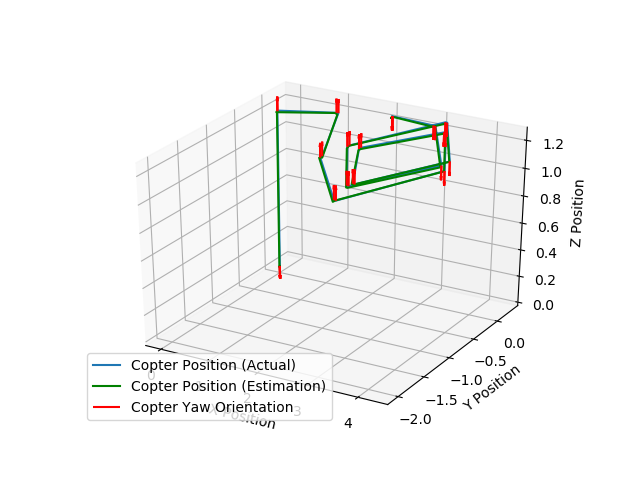

The data file committed next to this chart (first rows):
x, y, z, th, uwb_x, uwb_y, uwb_z
0.0, 0.0, 0.0, 0.0, 0.0, 0.0, 0.0
6.833235861099674e-15, 2.041384879264682e-13, 0.025, -5.9896105167599745e-15, 6.833235861099674e-15, 2.041384879264682e-13, 0.025
6.833231625934938e-15, 2.0477941230350457e-13, 0.025, -5.9896409295440635e-15, -0.01, 2.0477941230350457e-13, 0.015
6.833229084836096e-15, 2.0542033648306978e-13, 0.025, -5.989671359047971e-15, -0.01, 2.0542033648306978e-13, 0.015
6.833226120220781e-15, 2.0606126047684694e-13, 0.025, -5.989701810392693e-15, -0.01, 2.0606126047684694e-13, 0.025
6.833226120220781e-15, 2.0606126047684694e-13, 0.025, -5.989701810392693e-15, -0.01, 2.0606126047684694e-13, 0.025
6.833226120220781e-15, 2.0606126047684694e-13, 0.025, -5.989701810392693e-15, -0.01, 2.0606126047684694e-13, 0.025
8.406690856214494e-06, 2.1607523157522296e-13, 1.194, 2.0097201584394384e-14, -0.009992, 2.1607523157522296e-13, 1.194
8.551187739063099e-06, 2.1607649976606677e-13, 1.199, 2.010070937177559e-14, -0.009991, -0.01, 1.189
8.551187739063099e-06, 2.1607649976606677e-13, 1.199, 2.010070937177559e-14, -0.009991, -0.01, 1.189
1.224, 2.6540037218669383e-13, 1.265, 2.014952754308823e-14, 1.214, -0.01, 1.265
1.263, 2.6696460786751987e-13, 1.265, 2.0149626689439376e-14, 1.253, -0.01, 1.255
1.263, 2.6696460786751987e-13, 1.265, 2.0149626689439376e-14, 1.253, -0.01, 1.255
2.129, -1.106, 1.266, 0.0002384, 2.129, -1.106, 1.256
2.131, -1.145, 1.266, 0.0002421, 2.121, -1.155, 1.266
2.131, -1.145, 1.266, 0.0002421, 2.121, -1.155, 1.266
3.337, -2.018, 1.266, 7.113265045648546e-05, 3.327, -2.028, 1.256
3.376, -2.021, 1.266, 6.814734394778807e-05, 3.366, -2.021, 1.266
3.376, -2.021, 1.266, 6.814734394778807e-05, 3.366, -2.021, 1.266
4.268, -0.8888, 1.266, -0.0002316, 4.268, -0.8988, 1.266
4.268, -0.8888, 1.266, -0.0002316, 4.268, -0.8988, 1.266
3.401, 0.01597, 1.266, -9.179948238377456e-05, 3.401, 0.005974, 1.266
3.363, 0.01942, 1.266, -8.776993805136513e-05, 3.353, 0.01942, 1.256
3.363, 0.01942, 1.266, -8.776993805136513e-05, 3.353, 0.01942, 1.256
2.497, -0.7325, 1.266, 0.0001903, 2.487, -0.7325, 1.256
2.493, -0.7688, 1.266, 0.000196, 2.483, -0.7688, 1.256
2.493, -0.7688, 1.266, 0.000196, 2.483, -0.7688, 1.256
3.235, -1.586, 1.266, 0.0001044, 3.225, -1.596, 1.266
3.271, -1.59, 1.266, 0.0001003, 3.261, -1.6, 1.266
3.271, -1.59, 1.266, 0.0001003, 3.261, -1.6, 1.266
4.129, -0.6469, 1.266, -0.0002121, 4.129, -0.6569, 1.266
4.129, -0.6469, 1.266, -0.0002121, 4.129, -0.6569, 1.266
3.176, 0.272, 1.266, -8.510084274156694e-05, 3.166, 0.272, 1.256
3.138, 0.2748, 1.266, -8.156771602574548e-05, 3.138, 0.2748, 1.256
3.138, 0.2748, 1.266, -8.156771602574548e-05, 3.138, 0.2748, 1.256
2.269, -0.7327, 1.267, 0.0002227, 2.269, -0.7427, 1.267
2.266, -0.7707, 1.267, 0.0002272, 2.266, -0.7807, 1.257
2.266, -0.7707, 1.267, 0.0002272, 2.266, -0.7807, 1.257
3.188, -1.652, 1.266, 9.54377057029949e-05, 3.188, -1.662, 1.256
3.226, -1.655, 1.266, 9.174901792266862e-05, 3.216, -1.665, 1.256
3.226, -1.655, 1.266, 9.174901792266862e-05, 3.216, -1.665, 1.256
4.101, -0.7803, 1.266, -0.0002, 4.091, -0.7903, 1.256
4.101, -0.7803, 1.266, -0.0002, 4.091, -0.7903, 1.256
3.077, 0.1351, 1.266, -7.763472730441988e-05, 3.067, 0.1351, 1.266
3.039, 0.1376, 1.266, -7.444157592827508e-05, 3.039, 0.1376, 1.256
3.039, 0.1376, 1.266, -7.444157592827508e-05, 3.039, 0.1376, 1.256
2.187, 0.1713, 1.267, -1.5649474271185854e-05, 2.187, 0.1613, 1.267
2.184, 0.1714, 1.267, -1.5348063663956125e-05, 2.174, 0.1614, 1.257
2.181, 0.1715, 1.267, -1.506277587017634e-05, 2.171, 0.1615, 1.257
2.178, 0.1716, 1.267, -1.4792767962683078e-05, 2.178, 0.1616, 1.257
2.176, 0.1717, 1.267, -1.4537238245411714e-05, 2.166, 0.1617, 1.257
2.176, 0.1717, 1.267, -1.4537238245411714e-05, 2.166, 0.1617, 1.257
